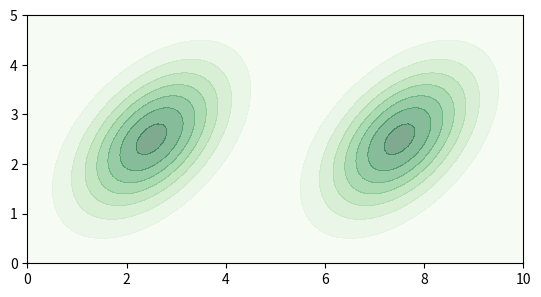
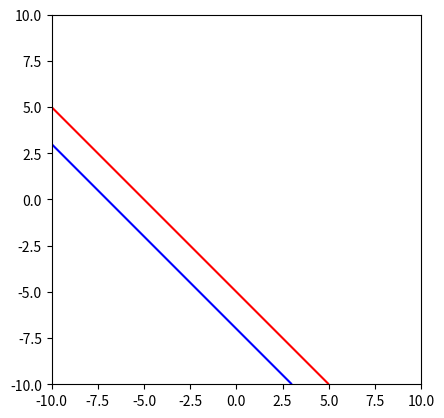

Reproduce these figures in Python, in order.
import numpy as np
import matplotlib.pyplot as plt
from scipy.stats import multivariate_normal, chi2

def plot_safety_const(ax, Lx, grad_phi_x, f_x, color="red"):
    # plot half-space constraint induced by the safety constraint
    # Lx @ u <= -grad_phi_x @ f_x
    RHS = -grad_phi_x @ f_x
    halfspace = np.array([Lx[0], Lx[1], -RHS])

    # plot half-space
    ax.set_xlim(-10, 10)
    ax.set_ylim(-10, 10)
    ax.set_aspect("equal", adjustable="box")
    x = np.linspace(-10, 10, 100)
    y = np.linspace(-10, 10, 100)
    X, Y = np.meshgrid(x, y)
    Z = halfspace[0]*X + halfspace[1]*Y + halfspace[2]
    ax.contour(X, Y, Z, levels=[0], colors=color)
    # fill in half-space
    # xlim, ylim = ax.get_xlim(), ax.get_ylim()
    # fmt = {"color": "#8a7fad", "edgecolor": "b", "alpha": 0.3}
    # h = halfspace
    # sign = 1 
    # if h[1]== 0:
    #     xi = np.linspace(xlim[sign], -h[2]/h[0], 100)
    #     ax.fill_between(xi, ylim[0], ylim[1], **fmt)
    # else:
    #     ax.fill_between(x, (-h[2]-h[0]*x)/h[1], ylim[sign], **fmt)

def plot_gaussian(ax, mean, cov):
    xs = np.linspace(0,10,100)
    ys = np.linspace(0,5,100)

    X, Y = np.meshgrid(xs, ys)
    Z = np.zeros_like(X)
    for i in range(X.shape[0]):
        for j in range(X.shape[1]):
            x = np.array([X[i,j], Y[i,j]])
            Z[i,j] = multivariate_normal.pdf(x, mean, cov) + multivariate_normal.pdf(x, mean + np.array([5,0]), cov)

    ax.contourf(X, Y, Z, cmap="Greens", alpha=0.5)
    k = 3.2 # mahalanobis distance for ~99.7% probability mass
    # plot k-sigma ellipse
    w, v = np.linalg.eig(cov)
    angle = np.arctan(v[1,0] / v[0,0])
    angle = np.degrees(angle)
    a = np.sqrt(w[0])*k
    b = np.sqrt(w[1])*k
    ellipse = plt.matplotlib.patches.Ellipse(mean, a, b, angle=angle, fill=False, edgecolor="black")
    # ax.add_patch(ellipse)
    # plt.show()


if __name__ == "__main__":
    mean = np.array([2.5, 2.5])
    cov = np.array([[1, 0.5], [0.5, 1]])

    fig, ax = plt.subplots()
    ax.set_aspect("equal", adjustable="box")
    plot_gaussian(ax, mean, cov)
    # plot_gaussian(ax, mean + np.array([2.5,0]), cov)

    # plt.show()
    Lx = np.array([1, 1])
    grad_phi_x = np.array([1, 1])
    f_x = mean
    fig, ax = plt.subplots()
    plot_safety_const(ax, Lx, grad_phi_x, f_x)
    plot_safety_const(ax, Lx, grad_phi_x, f_x + np.array([1,1]), color="blue")
    plt.show()